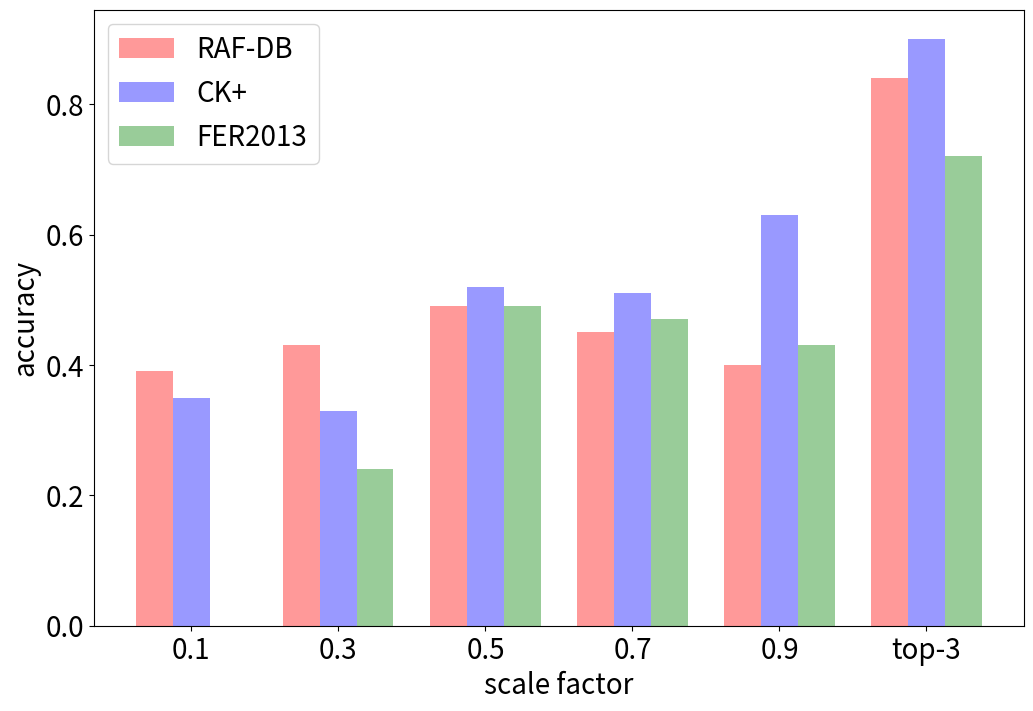

Reproduce this figure in Python.
# import matplotlib.pyplot as plt
# import numpy as np
#
# x = np.arange(5)
# years = ['0.1', '0.3', '0.5',"0.7","0.9"]
# values = [0.39, 0.43, 0.49,0.45,0.40]
#
# plt.bar(x, values)
# plt.xticks(x, years)
#
# plt.show()
import pandas as pd

raf = [0.39, 0.43, 0.49,0.45,0.40,0.84]
ck = [0.35, 0.33, 0.52,0.51,0.63,0.90]
fer = [0.0, 0.24, 0.49,0.47,0.43,0.72]
xlabel = ['0.1', '0.3', '0.5',"0.7","0.9","top-3"]

df = pd.DataFrame({'RAF-DB' : raf, 'CK+' : ck, 'FER2013' : fer}, index = xlabel)

import matplotlib.pyplot as plt
import numpy as np

# 그림 사이즈, 바 굵기 조정
fig, ax = plt.subplots(figsize=(12,8))
bar_width = 0.25

index = np.arange(6)

# 각 연도별로 3개 샵의 bar를 순서대로 나타내는 과정, 각 그래프는 0.25의 간격을 두고 그려짐
b1 = plt.bar(index, df['RAF-DB'], bar_width, alpha=0.4, color='red', label='RAF-DB')

b2 = plt.bar(index + bar_width, df['CK+'], bar_width, alpha=0.4, color='blue', label='CK+')

b3 = plt.bar(index + 2 * bar_width, df['FER2013'], bar_width, alpha=0.4, color='green', label='FER2013')

# x축 위치를 정 가운데로 조정하고 x축의 텍스트를 year 정보와 매칭
plt.xticks(np.arange(bar_width, 6 + bar_width, 1), xlabel,fontsize = 20)
plt.yticks(fontsize=20)

plt.xlabel('scale factor', size = 20)
plt.ylabel('accuracy', size = 20)
plt.legend(fontsize = 20)
plt.show()